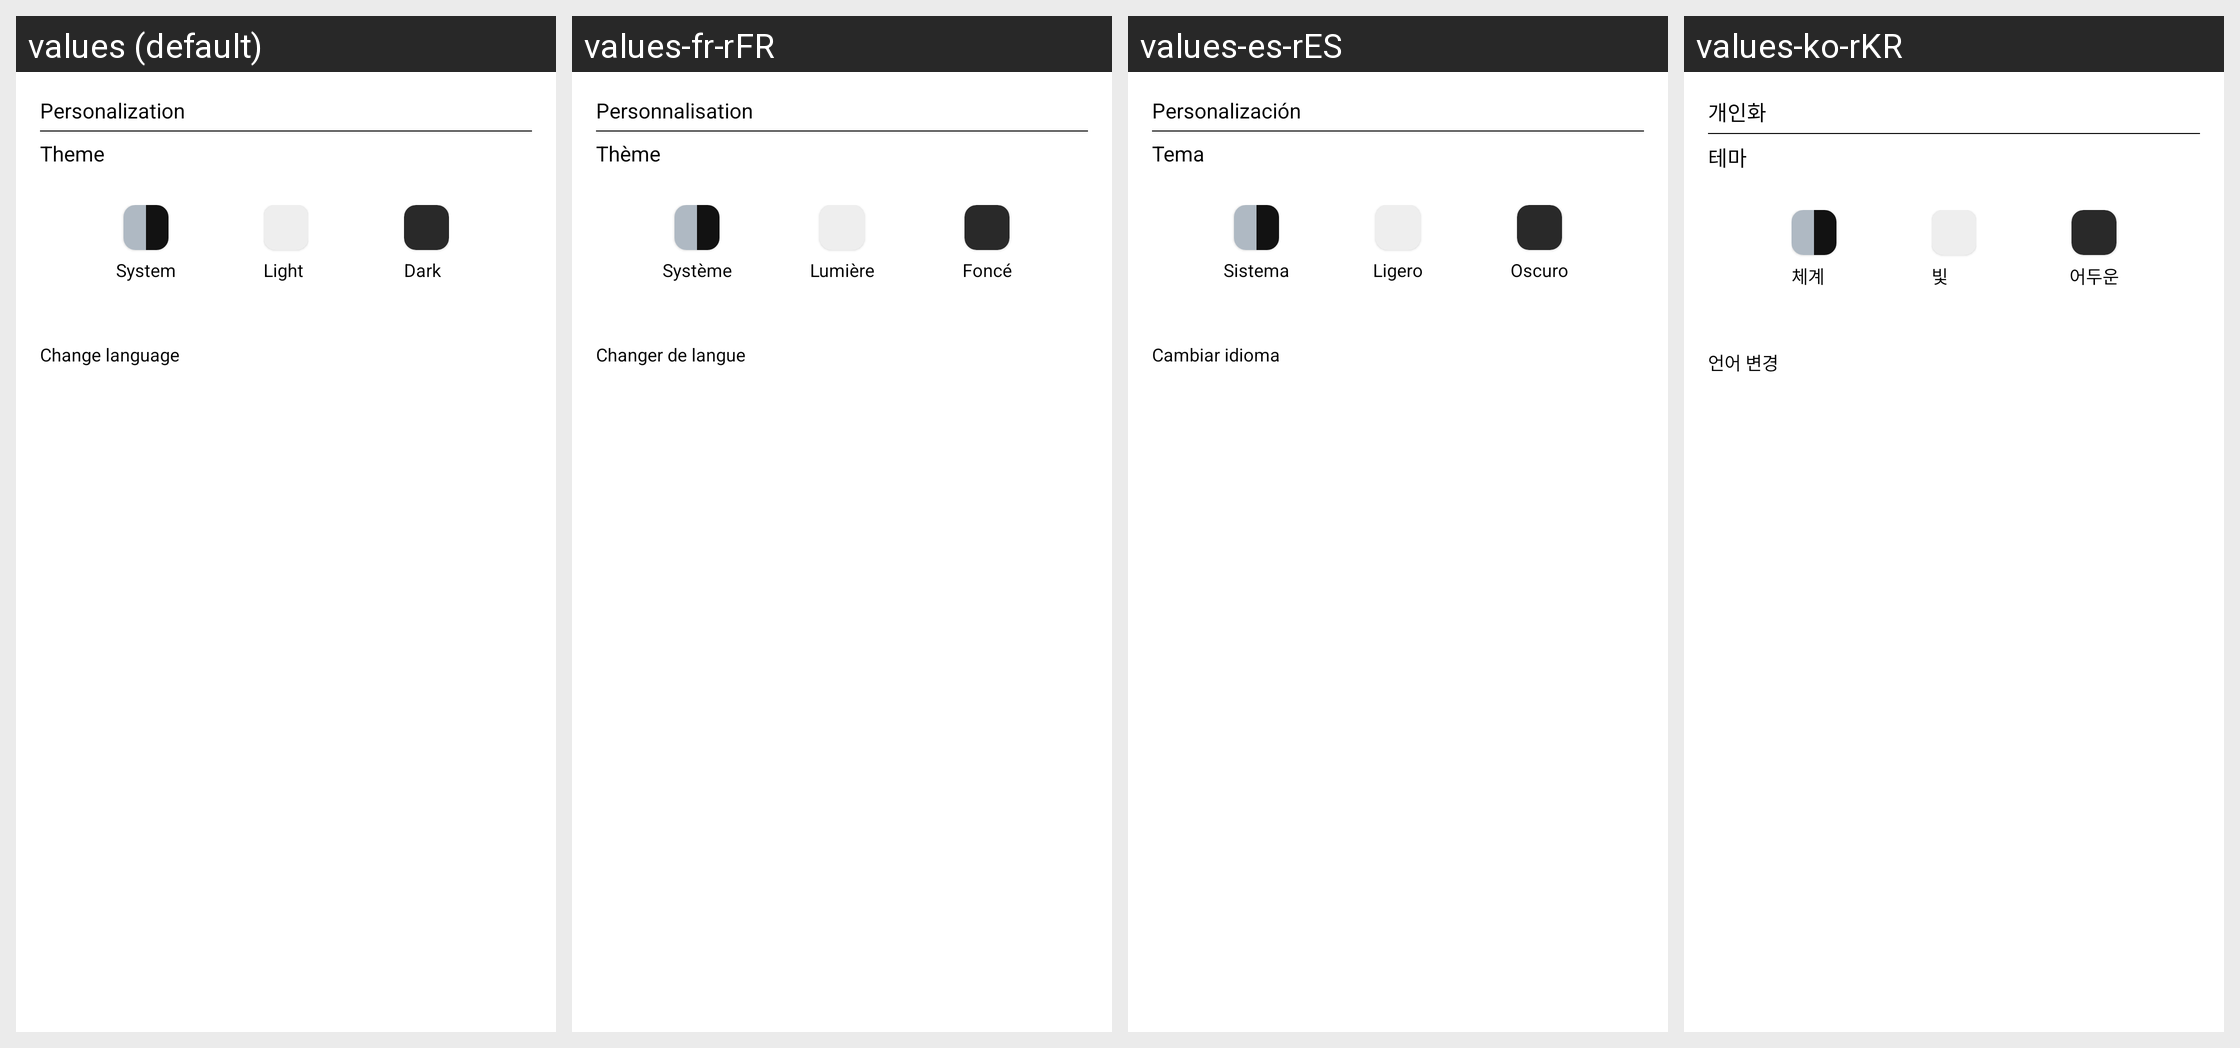

The Android screen above is rendered under several locales of the same app. Produce the string resources it draws, with the default and per-locale values.
Android screen res/layout/fragment_settings.xml rendered under 4 locales, left to right: values (default), values-fr-rFR, values-es-rES, values-ko-rKR. Device: Nexus 5 (rendered at 1080×1920; each locale shown at half size, 540×960, under a caption strip naming it); theme Theme.Aikon.
Other locales in the repository, not shown: values-hi-rIN, values-ja-rJP, values-ru-rRU, values-zh-rCN.
Strings drawn on this screen, with the default value and each locale's value (text and hints the layout hard-codes, and strings that could not be matched under every locale, appear in the picture but are not listed):

title_personalization
  values: Personalization
  values-fr-rFR: Personnalisation
  values-es-rES: Personalización
  values-ko-rKR: 개인화

title_theme
  values: Theme
  values-fr-rFR: Thème
  values-es-rES: Tema
  values-ko-rKR: 테마

title_system
  values: System
  values-fr-rFR: Système
  values-es-rES: Sistema
  values-ko-rKR: 체계

title_light
  values: Light
  values-fr-rFR: Lumière
  values-es-rES: Ligero
  values-ko-rKR: 빛

title_dark
  values: Dark
  values-fr-rFR: Foncé
  values-es-rES: Oscuro
  values-ko-rKR: 어두운

title_change_language
  values: Change language
  values-fr-rFR: Changer de langue
  values-es-rES: Cambiar idioma
  values-ko-rKR: 언어 변경
